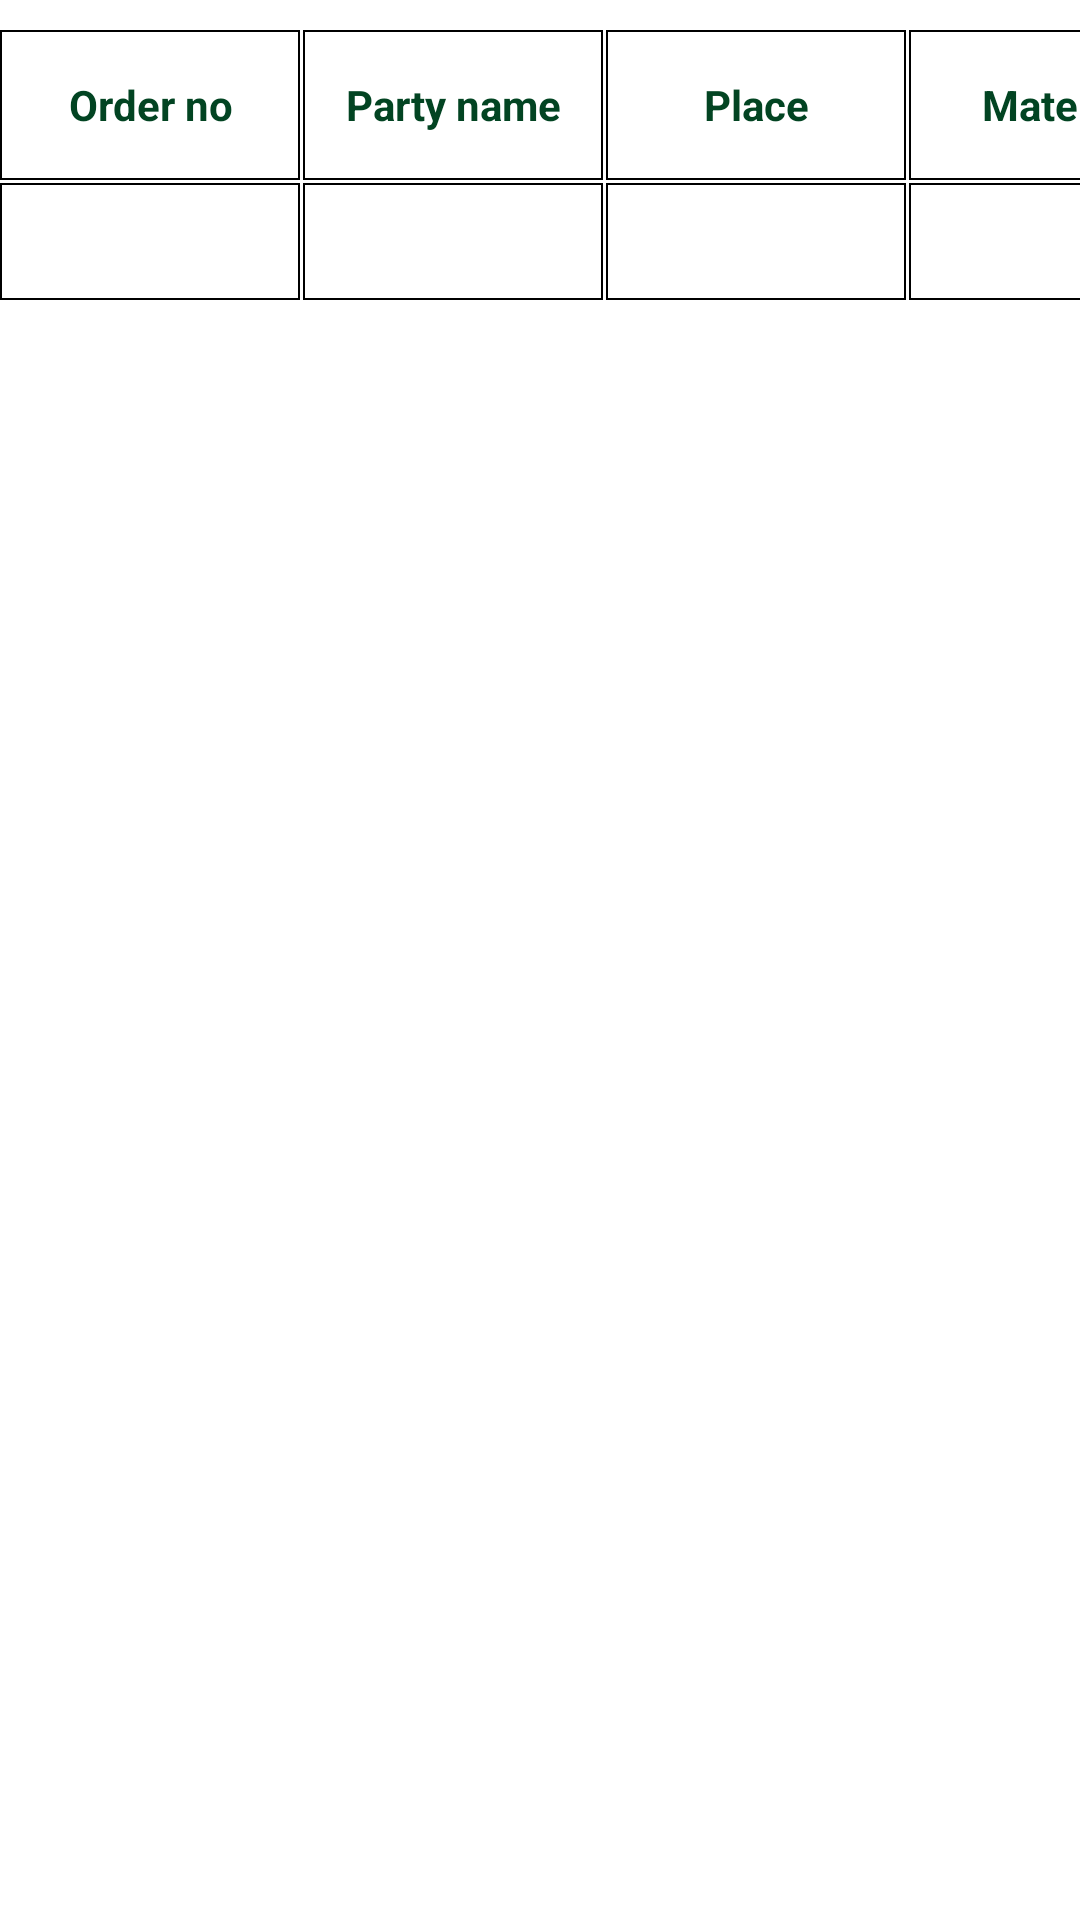

Layout XML and referenced resources for this Android screen:
<!-- AndroidManifest.xml: application theme Theme.CrusherManagement -->
<!-- res/layout/show_rercycle.xml -->
<?xml version="1.0" encoding="utf-8"?>
<LinearLayout xmlns:android="http://schemas.android.com/apk/res/android"
    xmlns:tools="http://schemas.android.com/tools"
    android:layout_width="wrap_content"
    android:layout_height="wrap_content"
    android:layout_marginBottom="0dp"
    android:background="@color/white"
    android:orientation="vertical">


    <HorizontalScrollView
        android:layout_width="match_parent"
        android:layout_height="match_parent"
        android:layout_marginTop="10dp"
        android:scrollbars="none"

        >




        <TableLayout
            android:id="@+id/tabla_layout"
            android:layout_width="match_parent"
            android:layout_height="match_parent">


            <TableRow
                android:id="@+id/tableRow1"
                android:layout_width="match_parent"
                android:layout_height="match_parent"
                android:weightSum="6"
                >

                <TextView
                    android:id="@+id/one"
                    android:layout_width="100dp"
                    android:layout_height="50dp"
                    android:layout_weight="1"
                    android:background="@drawable/bg"
                    android:gravity="center"
                    android:padding="10dp"
                    android:textStyle="bold"
                    android:text="Order no"
                    android:textColor="#024422
"



                    >

                </TextView>

                <TextView
                    android:id="@+id/two"
                    android:layout_width="100dp"
                    android:layout_height="50dp"
                    android:layout_marginStart="1dp"
                    android:layout_weight="1"
                    android:background="@drawable/bg"
                    android:gravity="center"
                    android:padding="10dp"
                    android:textStyle="bold"
                    android:text="Party name"
                    android:textColor="#024422
">

                </TextView>

                <TextView  android:id="@+id/three"
                    android:layout_width="100dp"
                    android:layout_height="50dp"
                    android:layout_marginStart="1dp"
                    android:layout_weight="1"
                    android:background="@drawable/bg"
                    android:gravity="center"
                    android:padding="10dp"
                    android:textStyle="bold"
                    android:text="Place"
                    android:textColor="#024422">

                </TextView>

                <TextView
                    android:id="@+id/four"
                    android:layout_width="100dp"
                    android:layout_height="50dp"
                    android:layout_marginStart="1dp"
                    android:layout_weight="1"
                    android:background="@drawable/bg"
                    android:gravity="center"
                    android:padding="10dp"
                    android:text="Material"
                    android:textStyle="bold"
                    android:textColor="#024422">

                </TextView>
                <TextView
                    android:id="@+id/five"
                    android:layout_width="100dp"
                    android:layout_height="50dp"
                    android:layout_marginStart="1dp"
                    android:layout_weight="1"
                    android:background="@drawable/bg"
                    android:gravity="center"
                    android:textStyle="bold"
                    android:padding="10dp"
                    android:text="Vehicle no"
                    android:textColor="#024422">

                </TextView>
                <TextView
                    android:id="@+id/six"
                    android:layout_width="100dp"
                    android:layout_height="50dp"
                    android:layout_marginStart="1dp"
                    android:layout_weight="1"
                    android:background="@drawable/bg"
                    android:gravity="center"
                    android:padding="5dp"
                    android:textStyle="bold"
                    android:text="Total value"
                    android:textColor="#024422">

                </TextView>

            </TableRow>

            <TableRow
                android:id="@+id/tableRow2"
                android:layout_width="match_parent"
                android:layout_height="wrap_content"
                android:layout_marginTop="1dp"
                android:weightSum="6">

                <TextView
                    android:id="@+id/txt1"
                    android:layout_width="100dp"
                    android:layout_height="match_parent"
                    android:layout_weight="1"
                    android:background="@drawable/bg"
                    android:gravity="center"
                    android:padding="10dp"
                    android:text=""
                    android:textColor="#808080"

                    >

                </TextView>

                <TextView
                    android:id="@+id/txt2"
                    android:layout_width="100dp"
                    android:layout_height="match_parent"
                    android:layout_marginStart="1dp"
                    android:layout_weight="1"
                    android:background="@drawable/bg"
                    android:gravity="center"
                    android:padding="10dp"
                    android:text=""
                    android:textColor="#808080">

                </TextView>

                <TextView
                    android:id="@+id/txt3"
                    android:layout_width="100dp"
                    android:layout_height="match_parent"
                    android:layout_marginStart="1dp"
                    android:layout_weight="1"
                    android:background="@drawable/bg"
                    android:gravity="center"
                    android:padding="10dp"
                    android:text=""
                    android:textColor="#808080">

                </TextView>

                <TextView
                    android:id="@+id/txt4"
                    android:layout_width="100dp"
                    android:layout_height="match_parent"
                    android:layout_marginStart="1dp"
                    android:layout_weight="1"
                    android:background="@drawable/bg"
                    android:gravity="center"
                    android:padding="10dp"
                    android:text=""
                    android:textColor="#808080">

                </TextView>

                <TextView
                    android:id="@+id/txt5"
                    android:layout_width="100dp"
                    android:layout_height="match_parent"
                    android:layout_marginStart="1dp"
                    android:layout_weight="1"
                    android:background="@drawable/bg"
                    android:gravity="center"
                    android:padding="10dp"
                    android:text=""
                    android:editable="true"
                    android:textColor="#808080"
                    tools:ignore="Deprecated">

                </TextView>

                <TextView
                    android:id="@+id/txt6"
                    android:layout_width="100dp"
                    android:layout_height="match_parent"
                    android:layout_marginStart="1dp"
                    android:layout_weight="1"
                    android:background="@drawable/bg"
                    android:gravity="center"
                    android:padding="10dp"
                    android:text=""
                    android:textColor="#808080">

                </TextView>


            </TableRow>


        </TableLayout>


    </HorizontalScrollView>


</LinearLayout>
<!-- resources referenced by this layout -->
<resources>
  <color name="white">#FFFFFFFF</color>
  <!-- drawable bg (drawable-v24) -->
  <?xml version="1.0" encoding="utf-8"?>
  <shape xmlns:android="http://schemas.android.com/apk/res/android">
  
      <stroke android:width="0.5dp" android:color="@color/black"/>
      <corners android:radius="0dp"/>
  
      <solid android:color="@color/white"/>
  </shape>
  <style name="Theme.CrusherManagement" parent="Theme.MaterialComponents.DayNight.NoActionBar">
          
          <item name="colorPrimary">@color/purple_500</item>
          <item name="colorPrimaryVariant">@color/purple_700</item>
          <item name="colorOnPrimary">@color/white</item>
          
          <item name="colorSecondary">@color/teal_200</item>
          <item name="colorSecondaryVariant">@color/teal_700</item>
          <item name="colorOnSecondary">@color/black</item>
          
  
  
  
          <item name="android:forceDarkAllowed" tools:targetApi="q" tools:ignore="NewApi">false</item>
  
          
          <item name="android:statusBarColor" tools:targetApi="l">?attr/colorPrimaryVariant</item>
      </style>
  <color name="black">#FF000000</color>
  <color name="purple_500">#008641</color>
  <color name="purple_700">#008641</color>
  <color name="teal_200">#FF03DAC5</color>
  <color name="teal_700">#FF018786</color>
</resources>
